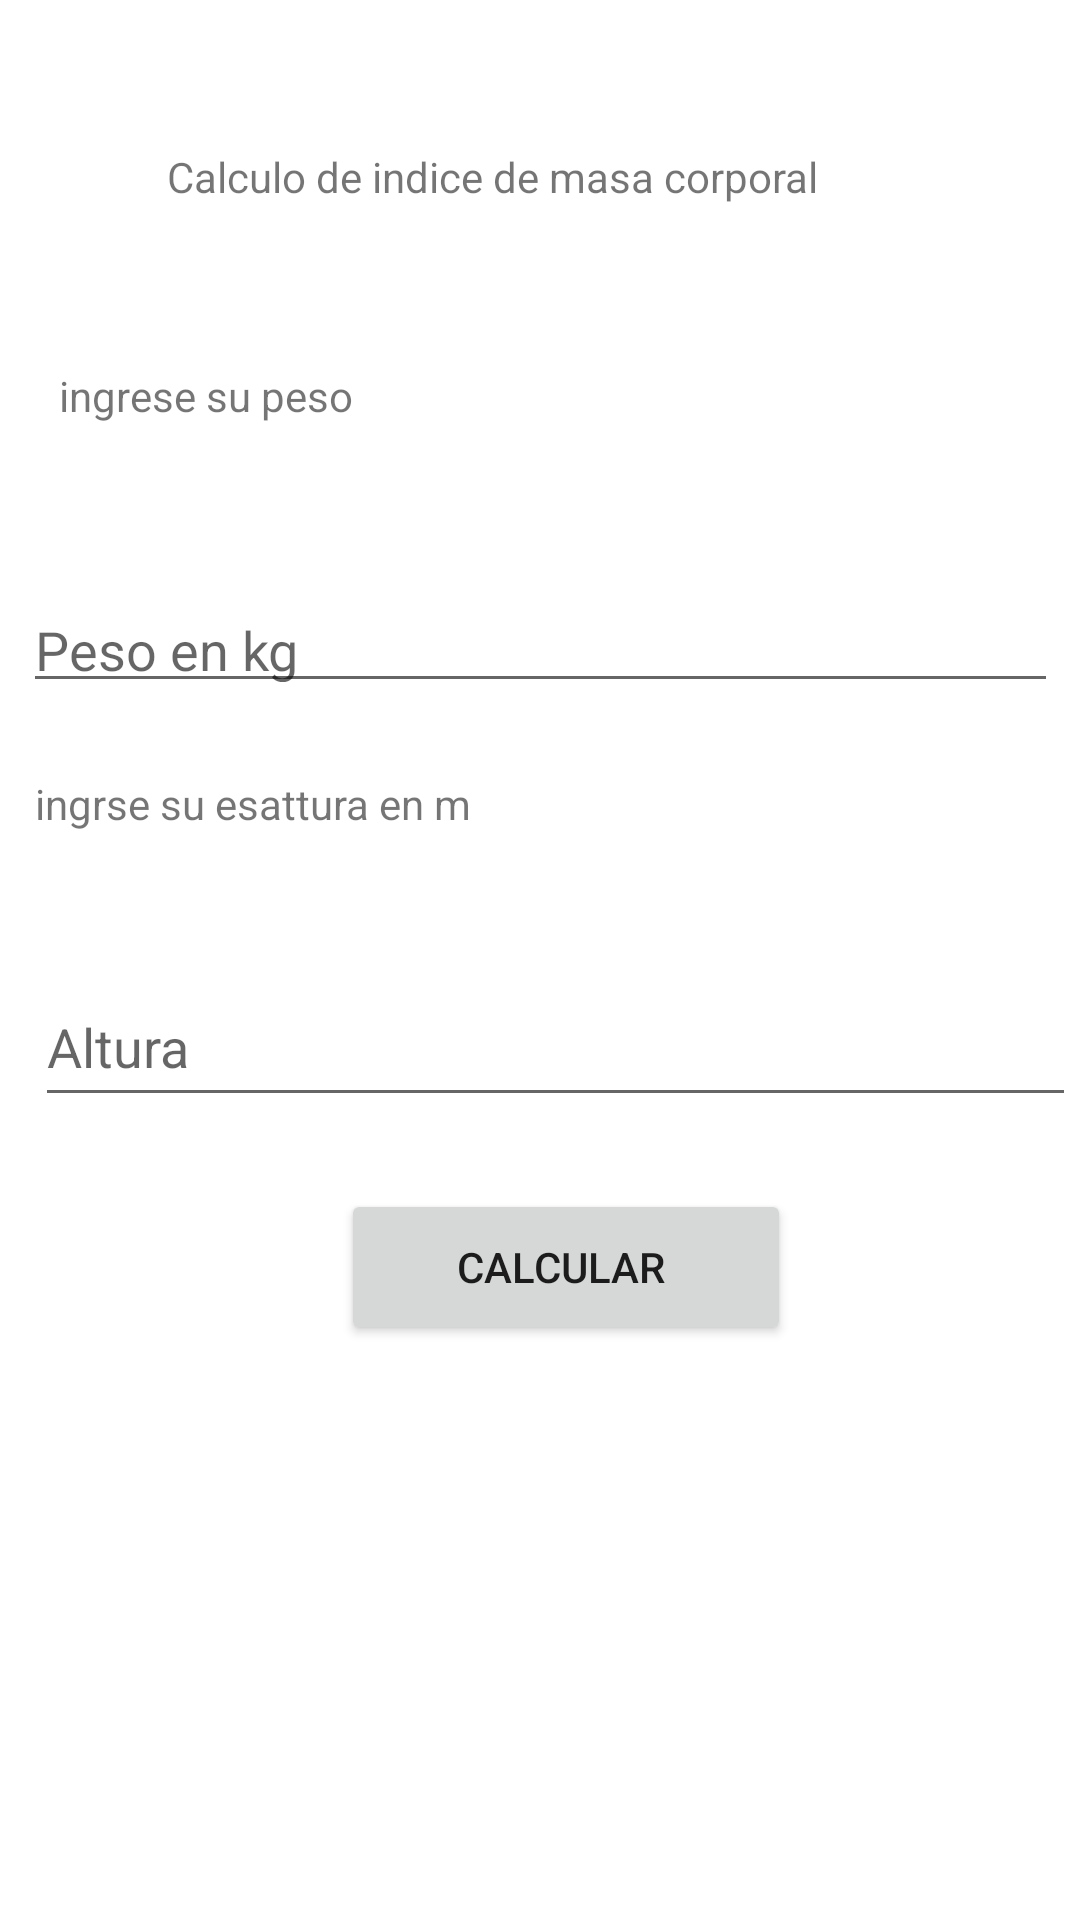

Android layout source for this screen:
<!-- AndroidManifest.xml: application theme Theme.Erick -->
<!-- res/layout/activity_pantalla2.xml -->
<?xml version="1.0" encoding="utf-8"?>
<androidx.constraintlayout.widget.ConstraintLayout xmlns:android="http://schemas.android.com/apk/res/android"
    xmlns:app="http://schemas.android.com/apk/res-auto"
    xmlns:tools="http://schemas.android.com/tools"
    android:layout_width="match_parent"
    android:layout_height="match_parent"
    tools:context=".Pantalla2">

    <androidx.constraintlayout.widget.ConstraintLayout
        android:layout_width="match_parent"
        android:layout_height="match_parent"
        tools:layout_editor_absoluteX="-39dp"
        tools:layout_editor_absoluteY="0dp">

        <TextView
            android:id="@+id/textView2"
            android:layout_width="248dp"
            android:layout_height="37dp"
            android:text="Calculo de indice de masa corporal"
            app:layout_constraintBottom_toBottomOf="parent"
            app:layout_constraintEnd_toEndOf="parent"
            app:layout_constraintHorizontal_bias="0.496"
            app:layout_constraintStart_toStartOf="parent"
            app:layout_constraintTop_toTopOf="parent"
            app:layout_constraintVertical_bias="0.082" />

        <TextView
            android:id="@+id/textView4"
            android:layout_width="320dp"
            android:layout_height="44dp"
            android:layout_marginTop="36dp"
            android:text="ingrese su peso"
            app:layout_constraintEnd_toEndOf="@+id/textView2"
            app:layout_constraintStart_toStartOf="@+id/textView2"
            app:layout_constraintTop_toBottomOf="@+id/textView2" />

        <EditText
            android:id="@+id/edtPeso"
            android:layout_width="345dp"
            android:layout_height="40dp"
            android:layout_marginTop="28dp"
            android:ems="10"
            android:hint="Peso en kg"
            android:inputType="textPersonName"
            app:layout_constraintEnd_toEndOf="@+id/textView4"
            app:layout_constraintHorizontal_bias="0.485"
            app:layout_constraintStart_toStartOf="@+id/textView4"
            app:layout_constraintTop_toBottomOf="@+id/textView4" />

        <TextView
            android:id="@+id/textView5"
            android:layout_width="341dp"
            android:layout_height="40dp"
            android:layout_marginTop="24dp"
            android:text="ingrse su esattura en m"
            app:layout_constraintEnd_toEndOf="@+id/edtPeso"
            app:layout_constraintHorizontal_bias="1.0"
            app:layout_constraintStart_toStartOf="@+id/edtPeso"
            app:layout_constraintTop_toBottomOf="@+id/edtPeso" />

        <EditText
            android:id="@+id/edtAltura"
            android:layout_width="347dp"
            android:layout_height="50dp"
            android:layout_marginTop="24dp"
            android:ems="10"
            android:hint="Altura"
            android:inputType="textPersonName"
            app:layout_constraintEnd_toEndOf="@+id/textView5"
            app:layout_constraintHorizontal_bias="0.0"
            app:layout_constraintStart_toStartOf="@+id/textView5"
            app:layout_constraintTop_toBottomOf="@+id/textView5" />

        <Button
            android:id="@+id/btnCalcular"
            android:layout_width="150dp"
            android:layout_height="52dp"
            android:layout_marginTop="24dp"
            android:onClick="calcular"
            android:text="Calcular "
            app:layout_constraintEnd_toEndOf="@+id/edtAltura"
            app:layout_constraintHorizontal_bias="0.518"
            app:layout_constraintStart_toStartOf="@+id/edtAltura"
            app:layout_constraintTop_toBottomOf="@+id/edtAltura" />

        <TextView
            android:id="@+id/txvmensaje"
            android:layout_width="346dp"
            android:layout_height="37dp"
            android:layout_marginTop="116dp"
            app:layout_constraintEnd_toEndOf="@+id/edtAltura"
            app:layout_constraintHorizontal_bias="0.0"
            app:layout_constraintStart_toStartOf="@+id/edtAltura"
            app:layout_constraintTop_toBottomOf="@+id/edtAltura" />
    </androidx.constraintlayout.widget.ConstraintLayout>
</androidx.constraintlayout.widget.ConstraintLayout>
<!-- resources referenced by this layout -->
<resources>
  <style name="Theme.Erick" parent="Theme.MaterialComponents.DayNight.DarkActionBar">
          
          <item name="colorPrimary">@color/purple_500</item>
          <item name="colorPrimaryVariant">@color/purple_700</item>
          <item name="colorOnPrimary">@color/white</item>
          
          <item name="colorSecondary">@color/teal_200</item>
          <item name="colorSecondaryVariant">@color/teal_700</item>
          <item name="colorOnSecondary">@color/black</item>
          
          <item name="android:statusBarColor">?attr/colorPrimaryVariant</item>
          
      </style>
  <!-- not gathered from this repository: default colours our renderer supplied (Android Studio template values) -->
  <color name="purple_500">#FF6200EE</color>
  <color name="purple_700">#FF3700B3</color>
  <color name="teal_200">#FF03DAC5</color>
  <color name="teal_700">#FF018786</color>
  <color name="black">#FF000000</color>
  <color name="white">#FFFFFFFF</color>
</resources>
